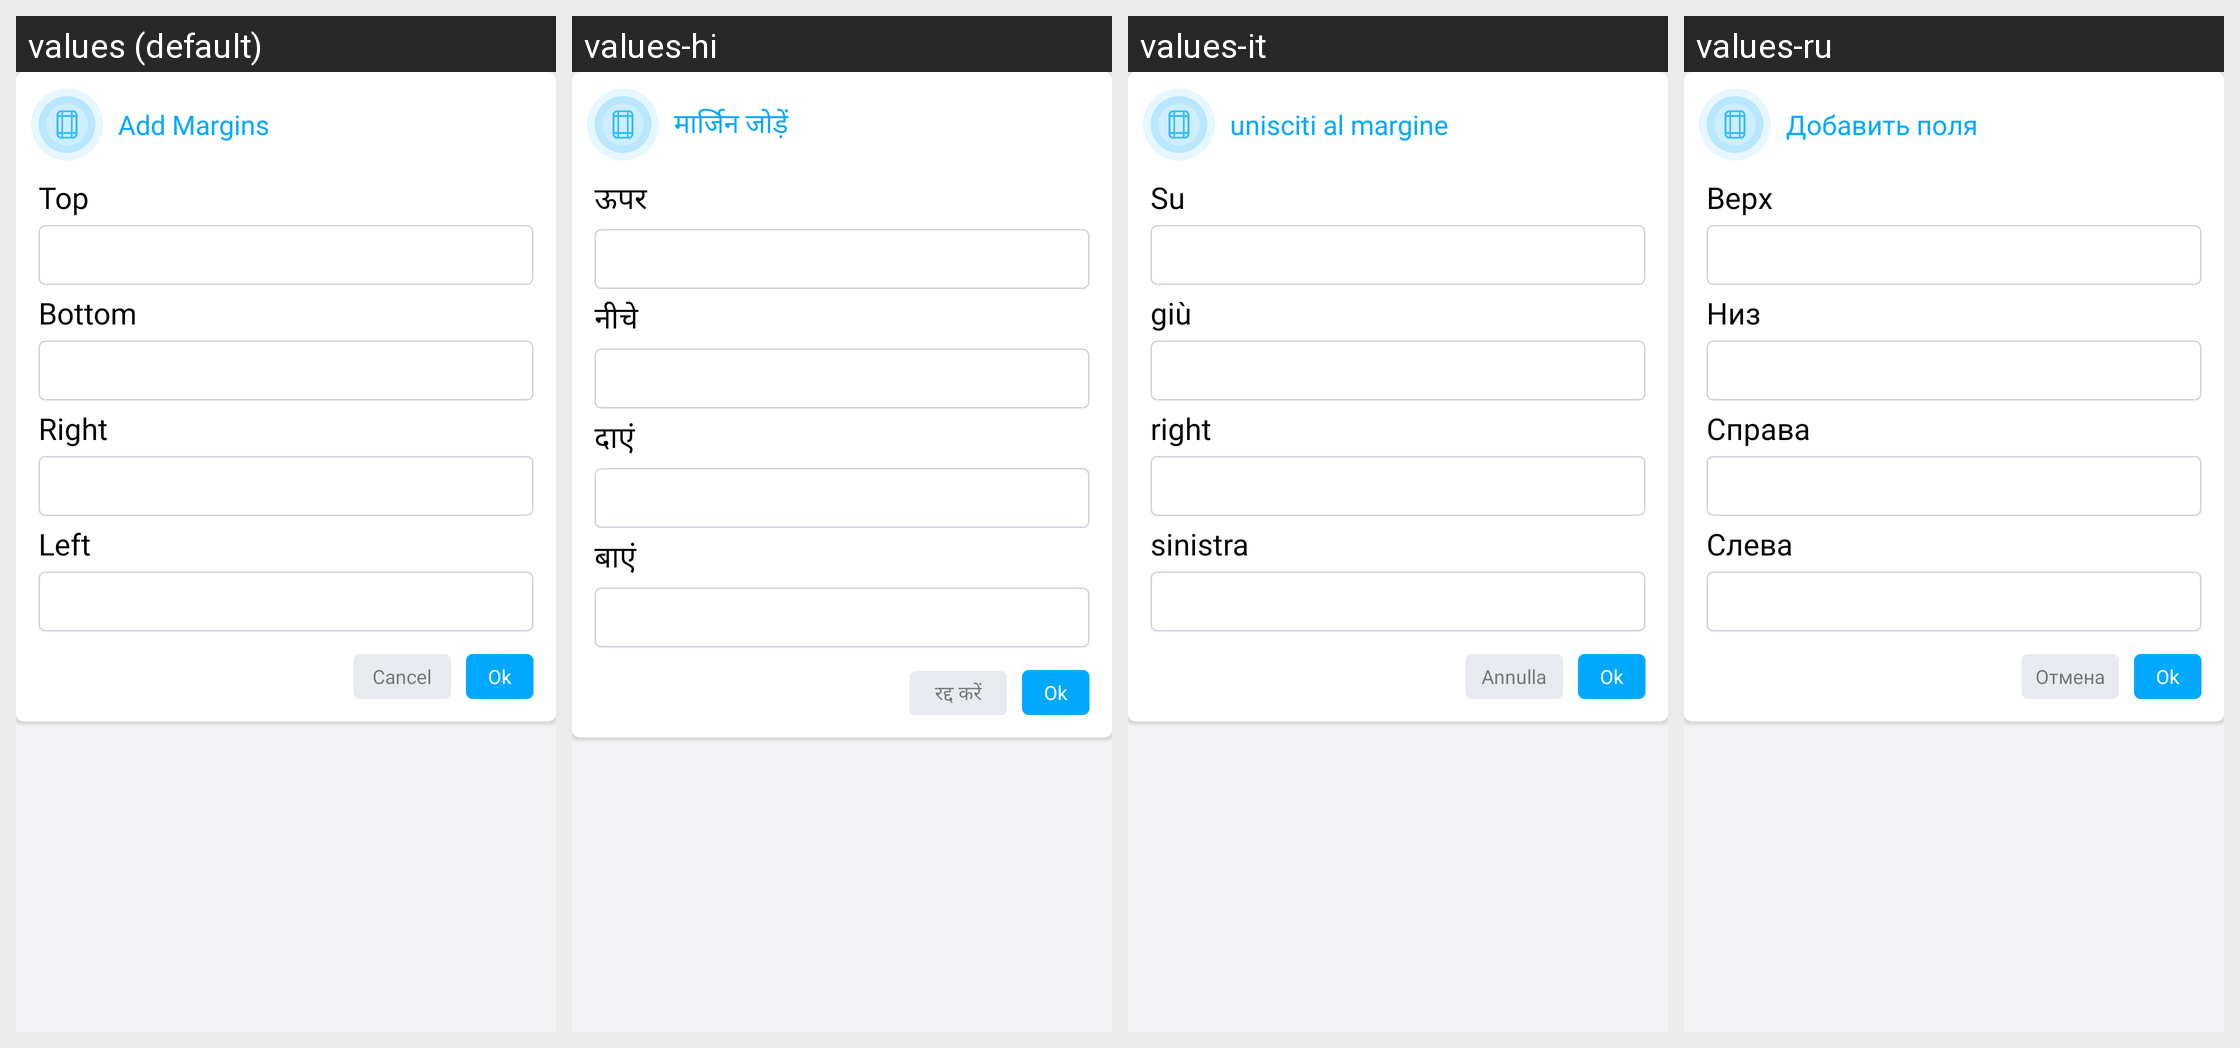

For this localized Android screen grid, give each drawn string resource with its value in every locale shown.
Android screen res/layout/add_margin_dialog_layout.xml rendered under 4 locales, left to right: values (default), values-hi, values-it, values-ru. Device: Nexus 5 (rendered at 1080×1920; each locale shown at half size, 540×960, under a caption strip naming it); theme AppThemeWhite.
Other locales in the repository, not shown: values-bs, values-de, values-es, values-fr, values-ja, values-pt-rBR, values-tr-rTR, values-zh.
Strings drawn on this screen, with the default value and each locale's value (text and hints the layout hard-codes, and strings that could not be matched under every locale, appear in the picture but are not listed):

add_margins
  values: Add Margins
  values-hi: मार्जिन जोड़ें
  values-it: unisciti al margine
  values-ru: Добавить поля

top
  values: Top
  values-hi: ऊपर
  values-it: Su
  values-ru: Верх

bottom
  values: Bottom
  values-hi: नीचे
  values-it: giù
  values-ru: Низ

right
  values: Right
  values-hi: दाएं
  values-it: right
  values-ru: Справа

left
  values: Left
  values-hi: बाएं
  values-it: sinistra
  values-ru: Слева

cancel
  values: Cancel
  values-hi: रद्द करें
  values-it: Annulla
  values-ru: Отмена
